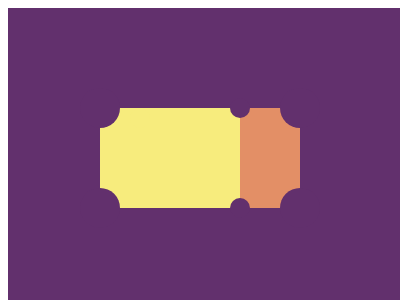

Write a web page that renders exactly this picture using CSS.

<container style="display: block; position: relative; width: 400px; height: 300px; overflow: hidden;">
    <div></div>
    <style>
        container {
            background: #62306D;
        }
        div {
            margin: 100 92;
            width: 140px;
            height: 100px;
            background: #F7EC7D;
            box-shadow: 60px 0 #E38F66;
        }
        div::after {
            display: block;
            content: '';
            margin-left: 30px;
            width: 20;
            height: 20;
            border-radius: 100%;
            background: #F7EC7D;
            box-shadow: 100px -10px #62306D,
                100px 90px #62306D,
                160px -10px 0 10px #62306D,
                160px 90px 0 10px #62306D,
                -40px -10px 0 10px #62306D,
                -40px 90px 0 10px #62306D
        }
    </style>
</container>